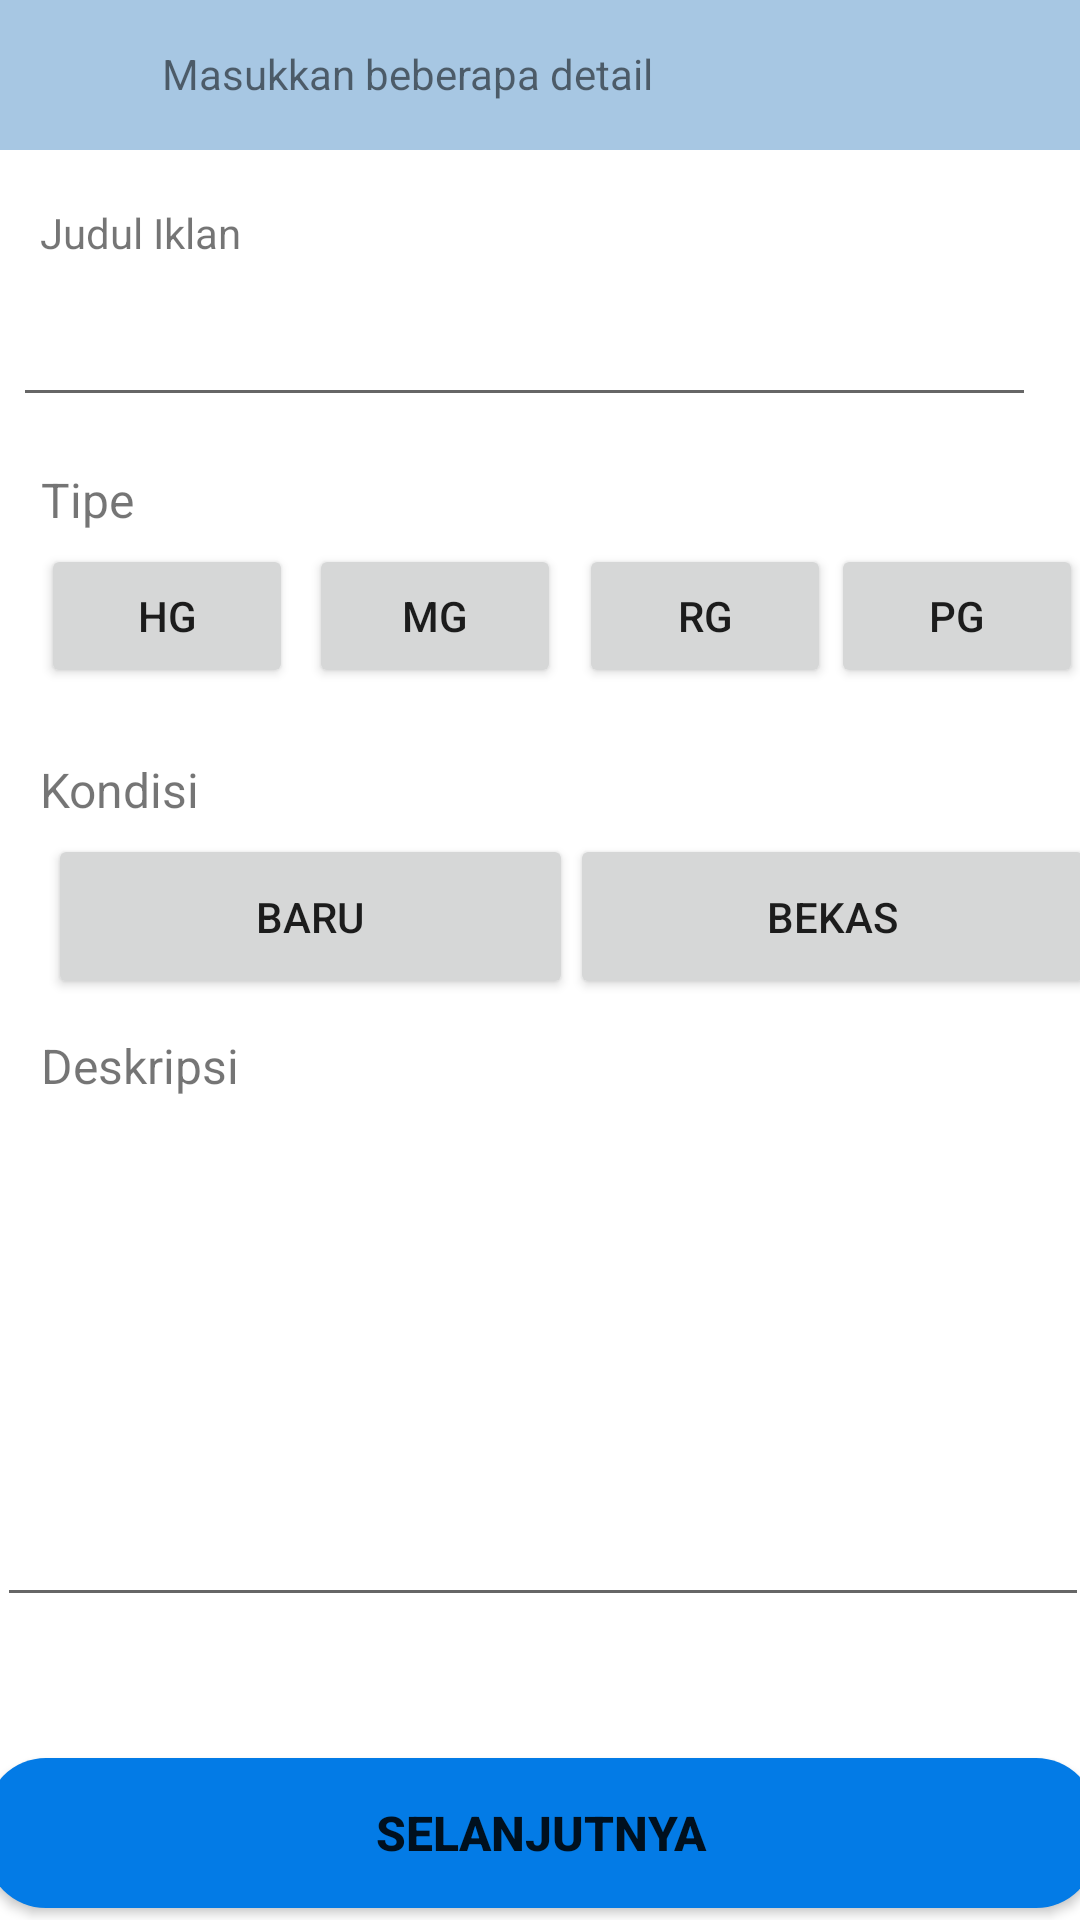

Android layout source for this screen:
<!-- AndroidManifest.xml: application theme Theme.MoarkitProject -->
<!-- res/layout/activity_jualunit.xml -->
<?xml version="1.0" encoding="utf-8"?>
<androidx.constraintlayout.widget.ConstraintLayout xmlns:android="http://schemas.android.com/apk/res/android"
    xmlns:app="http://schemas.android.com/apk/res-auto"
    xmlns:tools="http://schemas.android.com/tools"
    android:layout_width="match_parent"
    android:layout_height="match_parent"
    tools:context=".activity_jualunit">

    <androidx.constraintlayout.widget.ConstraintLayout
        android:id="@+id/constraintLayout"
        android:layout_width="match_parent"
        android:layout_height="50dp"
        android:background="#a7c7e3"
        app:layout_constraintEnd_toEndOf="parent"
        app:layout_constraintHorizontal_bias="0.0"
        app:layout_constraintStart_toStartOf="parent"
        app:layout_constraintTop_toTopOf="parent">


        <ImageView
            android:id="@+id/ivback"
            android:layout_width="50dp"
            android:layout_height="29dp"
            android:layout_marginStart="4dp"
            app:layout_constraintBottom_toBottomOf="parent"
            app:layout_constraintStart_toStartOf="parent"
            app:layout_constraintTop_toTopOf="parent"
            app:layout_constraintVertical_bias="0.523"
            app:srcCompat="@drawable/ic_back" />

        <TextView
            android:id="@+id/textView2"
            android:layout_width="wrap_content"
            android:layout_height="wrap_content"
            android:text="Masukkan beberapa detail"
            app:layout_constraintBottom_toBottomOf="parent"
            app:layout_constraintEnd_toEndOf="parent"
            app:layout_constraintHorizontal_bias="0.0"
            app:layout_constraintStart_toEndOf="@+id/ivback"
            app:layout_constraintTop_toTopOf="parent"
            app:layout_constraintVertical_bias="0.483" />

    </androidx.constraintlayout.widget.ConstraintLayout>

    <TextView
        android:id="@+id/tvjuduliklan"
        android:layout_width="wrap_content"
        android:layout_height="wrap_content"
        android:layout_marginTop="68dp"
        android:text="Judul Iklan"
        app:layout_constraintEnd_toEndOf="parent"
        app:layout_constraintHorizontal_bias="0.046"
        app:layout_constraintStart_toStartOf="parent"
        app:layout_constraintTop_toTopOf="parent" />

    <EditText
        android:id="@+id/editTextTextPersonName"
        android:layout_width="341dp"
        android:layout_height="48dp"
        android:layout_marginTop="4dp"
        android:ems="10"
        android:inputType="textPersonName"
        app:layout_constraintEnd_toEndOf="parent"
        app:layout_constraintHorizontal_bias="0.228"
        app:layout_constraintStart_toStartOf="parent"
        app:layout_constraintTop_toBottomOf="@+id/tvjuduliklan"
        tools:ignore="SpeakableTextPresentCheck" />

    <TextView
        android:id="@+id/textView3"
        android:layout_width="wrap_content"
        android:layout_height="wrap_content"
        android:text="Tipe"
        android:textSize="16sp"
        app:layout_constraintBottom_toBottomOf="parent"
        app:layout_constraintEnd_toEndOf="parent"
        app:layout_constraintHorizontal_bias="0.042"
        app:layout_constraintStart_toStartOf="parent"
        app:layout_constraintTop_toTopOf="parent"
        app:layout_constraintVertical_bias="0.252" />

    <Button
        android:id="@+id/tbnhg"
        android:layout_width="84dp"
        android:layout_height="48dp"
        android:layout_marginTop="4dp"
        android:text="HG"
        app:layout_constraintEnd_toEndOf="parent"
        app:layout_constraintHorizontal_bias="0.05"
        app:layout_constraintStart_toStartOf="parent"
        app:layout_constraintTop_toBottomOf="@+id/textView3" />

    <Button
        android:id="@+id/btnmg"
        android:layout_width="84dp"
        android:layout_height="48dp"
        android:layout_marginTop="4dp"
        android:text="MG"
        app:layout_constraintEnd_toEndOf="parent"
        app:layout_constraintHorizontal_bias="0.03"
        app:layout_constraintStart_toEndOf="@+id/tbnhg"
        app:layout_constraintTop_toBottomOf="@+id/textView3" />

    <Button
        android:id="@+id/btnrg"
        android:layout_width="84dp"
        android:layout_height="48dp"
        android:layout_marginTop="4dp"
        android:text="RG"
        app:layout_constraintEnd_toEndOf="parent"
        app:layout_constraintHorizontal_bias="0.066"
        app:layout_constraintStart_toEndOf="@+id/btnmg"
        app:layout_constraintTop_toBottomOf="@+id/textView3" />

    <Button
        android:id="@+id/btnpg"
        android:layout_width="84dp"
        android:layout_height="48dp"
        android:layout_marginTop="4dp"
        android:text="PG"
        app:layout_constraintEnd_toEndOf="parent"
        app:layout_constraintHorizontal_bias="0.162"
        app:layout_constraintStart_toEndOf="@+id/btnrg"
        app:layout_constraintTop_toBottomOf="@+id/textView3" />

    <TextView
        android:id="@+id/tvkondisi"
        android:layout_width="wrap_content"
        android:layout_height="wrap_content"
        android:text="Kondisi"
        android:textSize="16sp"
        app:layout_constraintBottom_toBottomOf="parent"
        app:layout_constraintEnd_toEndOf="parent"
        app:layout_constraintHorizontal_bias="0.044"
        app:layout_constraintStart_toStartOf="parent"
        app:layout_constraintTop_toTopOf="parent"
        app:layout_constraintVertical_bias="0.408" />

    <Button
        android:id="@+id/btnbaru"
        android:layout_width="175dp"
        android:layout_height="55dp"
        android:layout_marginStart="16dp"
        android:layout_marginTop="4dp"
        android:text="Baru"
        app:layout_constraintStart_toStartOf="parent"
        app:layout_constraintTop_toBottomOf="@+id/tvkondisi" />

    <Button
        android:id="@+id/btnbekas"
        android:layout_width="175dp"
        android:layout_height="55dp"
        android:layout_marginTop="4dp"
        android:text="Bekas"
        app:layout_constraintEnd_toEndOf="parent"
        app:layout_constraintHorizontal_bias="0.2"
        app:layout_constraintStart_toEndOf="@+id/btnbaru"
        app:layout_constraintTop_toBottomOf="@+id/tvkondisi" />

    <TextView
        android:id="@+id/tvdeskripsi"
        android:layout_width="wrap_content"
        android:layout_height="wrap_content"
        android:text="Deskripsi"
        android:textSize="16sp"
        app:layout_constraintBottom_toBottomOf="parent"
        app:layout_constraintEnd_toEndOf="parent"
        app:layout_constraintHorizontal_bias="0.046"
        app:layout_constraintStart_toStartOf="parent"
        app:layout_constraintTop_toTopOf="parent"
        app:layout_constraintVertical_bias="0.557" />

    <EditText
        android:id="@+id/editTextTextPersonName2"
        android:layout_width="364dp"
        android:layout_height="169dp"
        android:layout_marginTop="4dp"
        android:ems="10"
        android:inputType="textPersonName"
        app:layout_constraintEnd_toEndOf="parent"
        app:layout_constraintHorizontal_bias="0.34"
        app:layout_constraintStart_toStartOf="parent"
        app:layout_constraintTop_toBottomOf="@+id/tvdeskripsi"
        tools:ignore="SpeakableTextPresentCheck" />

    <Button
        android:id="@+id/btnlanjut"
        android:layout_width="370dp"
        android:layout_height="50dp"
        android:layout_marginBottom="4dp"
        android:background="@drawable/button_bg"
        android:text="Selanjutnya"
        android:textSize="16sp"
        android:textStyle="bold"
        app:layout_constraintBottom_toBottomOf="parent"
        app:layout_constraintEnd_toEndOf="parent"
        app:layout_constraintStart_toStartOf="parent"
        app:layout_constraintWidth_percent=".8" />


</androidx.constraintlayout.widget.ConstraintLayout>
<!-- resources referenced by this layout -->
<resources>
  <!-- drawable button_bg (drawable) -->
  <?xml version="1.0" encoding="utf-8"?>
  <shape xmlns:android="http://schemas.android.com/apk/res/android">
  
      <corners android:radius="20dp"/>
  
      <solid android:color="#037be6"/>
  
  </shape>
  <style name="Theme.MoarkitProject" parent="Theme.MaterialComponents.DayNight.NoActionBar">
          
          <item name="colorPrimary">#33629a</item>
          <item name="colorPrimaryVariant">@color/purple_700</item>
          <item name="colorOnPrimary">@color/white</item>
          
          <item name="colorSecondary">@color/teal_200</item>
          <item name="colorSecondaryVariant">@color/teal_700</item>
          <item name="colorOnSecondary">@color/black</item>
          
          <item name="android:statusBarColor" tools:targetApi="l">?attr/colorPrimaryVariant</item>
          
      </style>
  <!-- not gathered from this repository: default colours our renderer supplied (Android Studio template values) -->
  <color name="purple_700">#FF3700B3</color>
  <color name="teal_200">#FF03DAC5</color>
  <color name="teal_700">#FF018786</color>
  <color name="black">#FF000000</color>
  <color name="white">#FFFFFFFF</color>
</resources>
